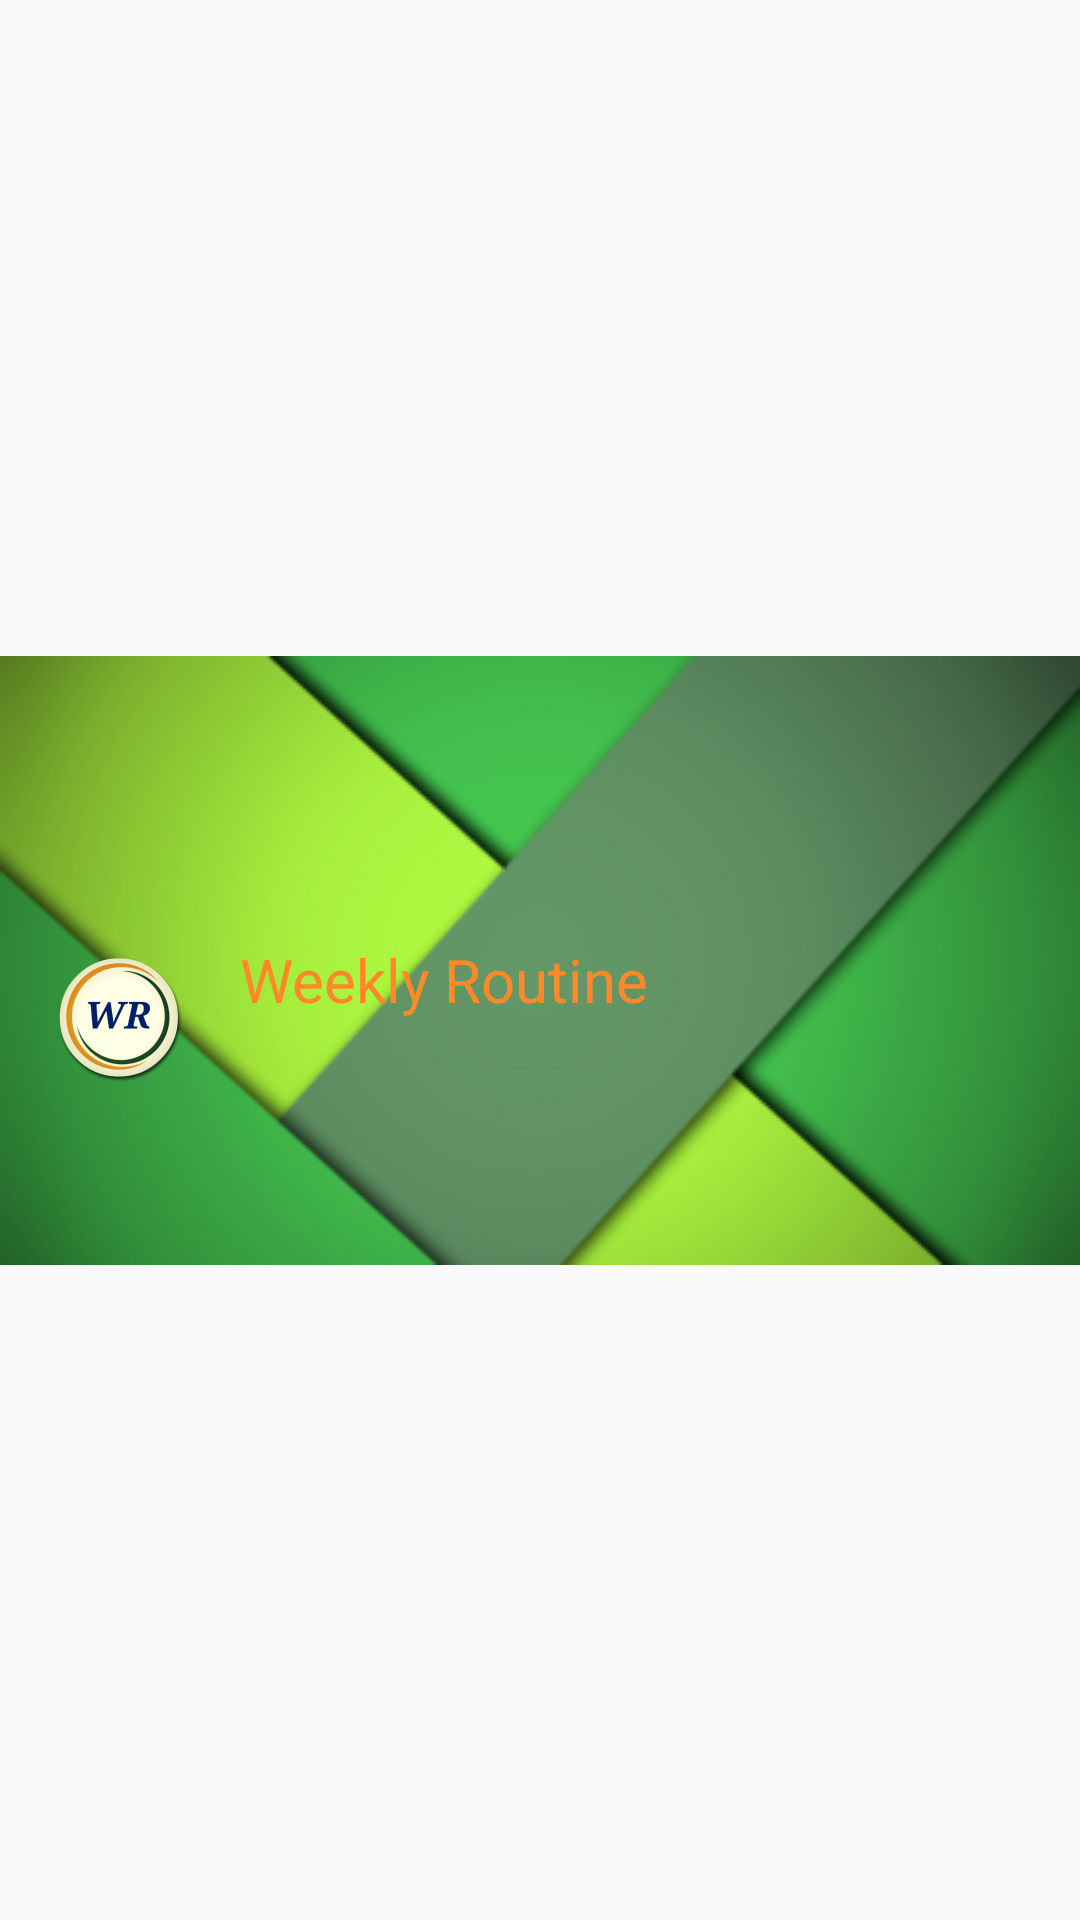

Reconstruct the res/layout file that produces this screen, plus the resources it refers to.
<!-- AndroidManifest.xml: application theme AppTheme -->
<!-- res/layout/nav_header_main.xml -->
<?xml version="1.0" encoding="utf-8"?>
<RelativeLayout xmlns:android="http://schemas.android.com/apk/res/android"
    xmlns:app="http://schemas.android.com/apk/res-auto"
    xmlns:tools="http://schemas.android.com/tools"
    tools:ignore="ContentDescription"
    android:layout_width="match_parent"
    android:layout_height="@dimen/nav_header_height">
    <ImageView
        android:src="@drawable/header"
        android:scaleType="center"
        android:layout_width="match_parent"
        android:layout_height="match_parent" />
    <LinearLayout
        android:layout_height="match_parent"
        android:layout_width="match_parent"
        android:layout_marginTop="40dp"
        android:gravity="center_vertical"
        android:orientation="horizontal"
        android:paddingLeft="@dimen/activity_horizontal_margin"
        android:paddingRight="@dimen/activity_horizontal_margin"
        android:theme="@style/ThemeOverlay.AppCompat.Dark">

        <ImageView
            android:id="@+id/imageView"
            android:layout_width="wrap_content"
            android:layout_height="wrap_content"
            app:srcCompat="@mipmap/ic_main" />

        <LinearLayout
            android:orientation="vertical"
            android:layout_marginLeft="16dp"
            android:layout_width="wrap_content"
            android:layout_height="wrap_content">
            <TextView
                android:layout_width="match_parent"
                android:layout_height="wrap_content"
                android:text="@string/app_name"
                android:textSize="20sp"
                android:textColor="@color/colorPrimaryExtra"
                android:layout_gravity="center"
                android:textAppearance="@style/TextAppearance.AppCompat.Body1" />
            <TextView
                android:layout_width="match_parent"
                android:layout_height="wrap_content"
                android:textSize="20sp"
                android:id="@+id/text_today"
                android:textColor="@color/colorExtraRed"/>
        </LinearLayout>

    </LinearLayout>
</RelativeLayout>
<!-- resources referenced by this layout -->
<resources>
  <color name="colorExtraRed">#ffe6e6</color>
  <color name="colorPrimaryExtra">#ff8929</color>
  <dimen name="activity_horizontal_margin">16dp</dimen>
  <dimen name="nav_header_height">160dp</dimen>
  <!-- drawable header: png bitmap (drawable, 68878 bytes) -->
  <!-- mipmap ic_main: png bitmap (drawable, 29333 bytes) -->
  <string name="app_name">Weekly Routine</string>
  <style name="AppTheme" parent="Theme.AppCompat.Light">
          <item name="colorPrimary">@color/colorPrimary</item>
          <item name="colorPrimaryDark">@color/colorPrimaryDark</item>
          <item name="colorAccent">@color/colorAccent</item>
          <item name="preferenceTheme">@style/customPreferenceThemeOverlay</item>
      </style>
  <color name="colorPrimary">#ffb74d</color>
  <color name="colorPrimaryDark">#c88719</color>
  <color name="colorAccent">#388e3c</color>
  <style name="customPreferenceThemeOverlay" parent="@style/PreferenceThemeOverlay">
          <item name="preferenceFragmentListStyle">@style/customPreferenceFragmentList</item>
      </style>
  <style name="customPreferenceFragmentList">
          <item name="android:paddingLeft">0dp</item>
          <item name="android:paddingRight">0dp</item>
      </style>
</resources>
